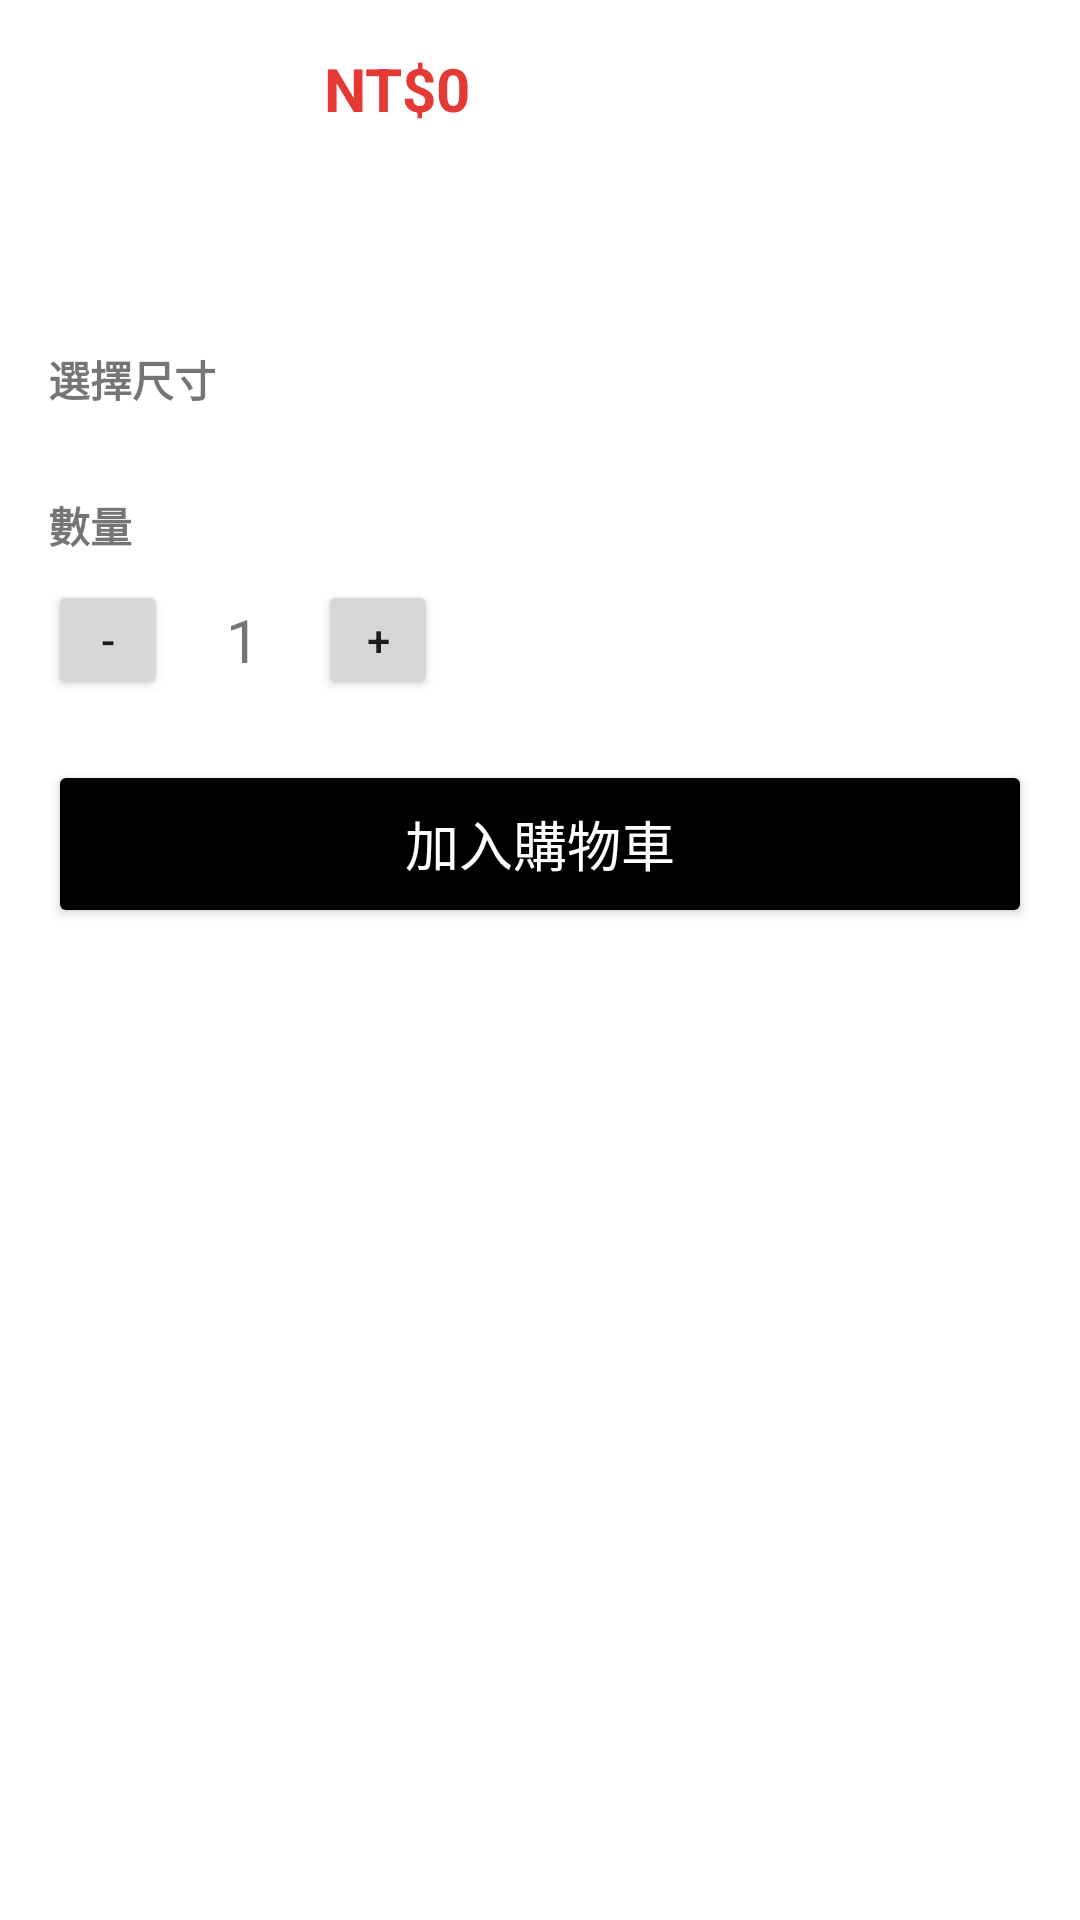

This screen was rendered from an Android layout file. Write that file and the resources it references.
<!-- AndroidManifest.xml: application theme Theme.Shopping -->
<!-- res/layout/bottomsheet_add_to_cart.xml -->
<?xml version="1.0" encoding="utf-8"?>
<androidx.constraintlayout.widget.ConstraintLayout
    xmlns:android="http://schemas.android.com/apk/res/android"
    xmlns:app="http://schemas.android.com/apk/res-auto"
    android:layout_width="match_parent"
    android:layout_height="wrap_content"
    android:padding="16dp">


    <ImageView
        android:id="@+id/previewImage"
        android:layout_width="80dp"
        android:layout_height="80dp"
        android:scaleType="centerCrop"
        app:layout_constraintStart_toStartOf="parent"
        app:layout_constraintTop_toTopOf="parent"/>

    <TextView
        android:id="@+id/previewPrice"
        android:layout_width="wrap_content"
        android:layout_height="wrap_content"
        android:text="NT$0"
        android:textColor="#E53935"
        android:textSize="20sp"
        android:textStyle="bold"
        android:layout_marginStart="12dp"
        app:layout_constraintStart_toEndOf="@id/previewImage"
        app:layout_constraintTop_toTopOf="@id/previewImage" />



    <TextView
        android:id="@+id/sizeLabel"
        android:layout_width="wrap_content"
        android:layout_height="wrap_content"
        android:text="選擇尺寸"
        android:textStyle="bold"
        android:layout_marginTop="20dp"
        app:layout_constraintTop_toBottomOf="@id/previewImage"
        app:layout_constraintStart_toStartOf="parent"/>

    <RadioGroup
        android:id="@+id/sizeGroup"
        android:layout_width="wrap_content"
        android:layout_height="wrap_content"
        android:orientation="horizontal"
        android:layout_marginTop="8dp"
        app:layout_constraintTop_toBottomOf="@id/sizeLabel"
        app:layout_constraintStart_toStartOf="parent"/>



    <TextView
        android:id="@+id/qtyLabel"
        android:layout_width="wrap_content"
        android:layout_height="wrap_content"
        android:text="數量"
        android:textStyle="bold"
        android:layout_marginTop="20dp"
        app:layout_constraintTop_toBottomOf="@id/sizeGroup"
        app:layout_constraintStart_toStartOf="parent"/>

    <LinearLayout
        android:id="@+id/qtySelector"
        android:orientation="horizontal"
        android:gravity="center_vertical"
        android:layout_width="wrap_content"
        android:layout_height="wrap_content"
        android:layout_marginTop="8dp"
        app:layout_constraintTop_toBottomOf="@id/qtyLabel"
        app:layout_constraintStart_toStartOf="parent">

        <Button
            android:id="@+id/btnMinus"
            android:layout_width="40dp"
            android:layout_height="40dp"
            android:text="-"/>

        <TextView
            android:id="@+id/txtQty"
            android:layout_width="50dp"
            android:layout_height="wrap_content"
            android:text="1"
            android:gravity="center"
            android:textSize="20sp" />

        <Button
            android:id="@+id/btnPlus"
            android:layout_width="40dp"
            android:layout_height="40dp"
            android:text="+"/>
    </LinearLayout>


    <Button
        android:id="@+id/addToCartBtn"
        android:layout_width="0dp"
        android:layout_height="56dp"
        android:layout_marginTop="20dp"
        android:text="加入購物車"
        android:textColor="@color/white"
        android:textSize="18sp"
        android:backgroundTint="@color/black"
        app:layout_constraintTop_toBottomOf="@id/qtySelector"
        app:layout_constraintStart_toStartOf="parent"
        app:layout_constraintEnd_toEndOf="parent" />

</androidx.constraintlayout.widget.ConstraintLayout>
<!-- resources referenced by this layout -->
<resources>
  <color name="black">#FF000000</color>
  <color name="white">#FFFFFFFF</color>
  <style name="Theme.Shopping" parent="Theme.MaterialComponents.DayNight.NoActionBar">
  
          
          <item name="colorPrimary">@color/black</item>
          <item name="colorPrimaryVariant">@color/black</item>
          <item name="colorOnPrimary">@color/white</item>
          <item name="colorControlActivated">@color/black</item>
          
          <item name="android:statusBarColor">@android:color/transparent</item>
          <item name="android:windowLightStatusBar">true</item>
  
          
          <item name="android:fitsSystemWindows">false</item>
  
      </style>
</resources>
